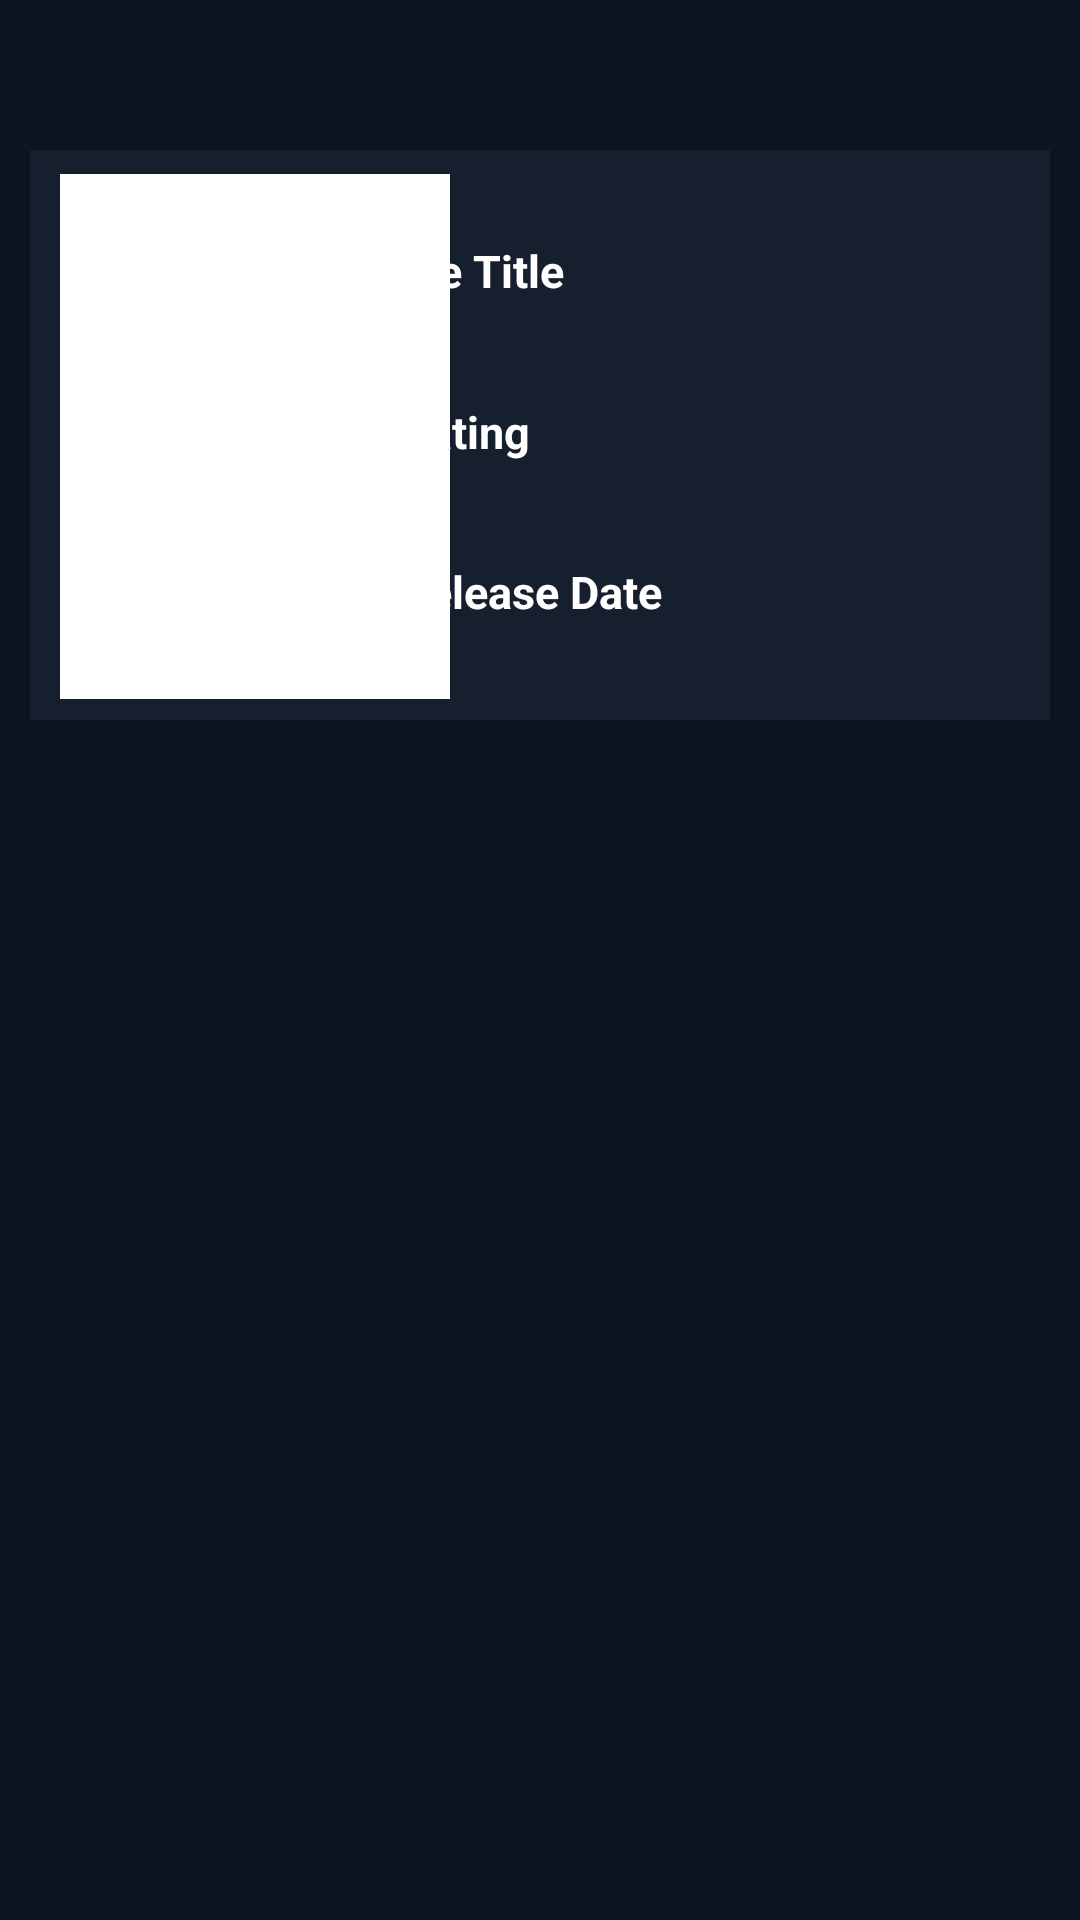

The Android layout XML behind this screen, and the referenced resources:
<!-- AndroidManifest.xml: application theme Theme.MovieListApplication -->
<!-- res/layout/movie_item.xml -->
<?xml version="1.0" encoding="utf-8"?>
<androidx.constraintlayout.widget.ConstraintLayout xmlns:android="http://schemas.android.com/apk/res/android"
    xmlns:tools="http://schemas.android.com/tools"
    android:layout_width="match_parent"
    android:layout_height="wrap_content"
    xmlns:app="http://schemas.android.com/apk/res-auto">


    <androidx.constraintlayout.widget.ConstraintLayout
        android:id="@+id/movieItemConstraintLayout"
        android:layout_width="match_parent"
        android:layout_height="190dp"
        android:layout_marginStart="10dp"
        android:layout_marginTop="50dp"
        android:layout_marginEnd="10dp"
        android:background="@color/dark_blue_editText"
        app:layout_constraintEnd_toEndOf="parent"
        app:layout_constraintStart_toStartOf="parent"
        app:layout_constraintTop_toTopOf="parent">

        <androidx.constraintlayout.widget.Guideline
            android:id="@+id/guideLineForMovieItem"
            android:layout_width="wrap_content"
            android:layout_height="wrap_content"
            android:orientation="vertical"
            app:layout_constraintGuide_end="242dp" />

        <TextView
            android:layout_marginStart="5dp"
            android:id="@+id/movieNameTextViewForMovieItem"
            android:layout_width="0dp"
            android:layout_height="wrap_content"
            android:layout_marginTop="30dp"
            android:text="@string/movie_title"
            android:textColor="@color/white"
            android:textSize="15sp"
            android:textStyle="bold"
            app:layout_constraintEnd_toEndOf="parent"
            app:layout_constraintStart_toStartOf="@id/guideLineForMovieItem"
            app:layout_constraintTop_toTopOf="parent" />

        <ImageView
            android:id="@+id/ratingStarImageView"
            app:layout_constraintBottom_toTopOf="@id/calendarImageView"
            android:layout_width="20dp"
            android:layout_height="20dp"
            android:layout_marginBottom="30dp"
            android:layout_marginTop="30dp"
            android:background="@drawable/rate_star_24"
            app:layout_constraintStart_toStartOf="@id/guideLineForMovieItem"
            app:layout_constraintTop_toBottomOf="@id/movieNameTextViewForMovieItem" />

        <TextView
            android:id="@+id/ratingTextView"
            android:layout_width="0dp"
            android:layout_height="wrap_content"
            app:layout_constraintStart_toEndOf="@id/ratingStarImageView"
            app:layout_constraintTop_toTopOf="@id/ratingStarImageView"
            android:textColor="@color/white"
            android:textStyle="bold"
            android:textSize="15sp"
            app:layout_constraintEnd_toEndOf="@id/movieItemConstraintLayout"
            android:layout_marginStart="5dp"
            android:text="Rating"/>

        <ImageView
            android:id="@+id/calendarImageView"
            android:layout_width="20dp"
            android:layout_height="20dp"
            android:background="@drawable/baseline_calendar_month_24"
            app:layout_constraintTop_toBottomOf="@id/ratingTextView"
            app:layout_constraintStart_toEndOf="@id/guideLineForMovieItem"
            app:layout_constraintBottom_toBottomOf="@id/movieItemConstraintLayout"
            android:layout_marginBottom="30dp"
            android:layout_marginTop="30dp"/>

        <TextView
            android:id="@+id/releaseDateTextView"
            android:layout_width="0dp"
            android:layout_height="wrap_content"
            app:layout_constraintStart_toEndOf="@id/calendarImageView"
            app:layout_constraintTop_toTopOf="@id/calendarImageView"
            android:textColor="@color/white"
            android:text="Release Date"
            android:textStyle="bold"
            android:textSize="15sp"
            app:layout_constraintEnd_toEndOf="@id/movieItemConstraintLayout"
            android:layout_marginStart="5dp"/>


    </androidx.constraintlayout.widget.ConstraintLayout>

    <androidx.constraintlayout.widget.ConstraintLayout
        android:id="@+id/imgRoot"
        android:layout_width="wrap_content"
        android:layout_height="wrap_content"
        app:layout_constraintBottom_toBottomOf="@id/movieItemConstraintLayout"
        app:layout_constraintStart_toStartOf="@id/movieItemConstraintLayout"

        android:layout_marginBottom="7dp"
        android:layout_marginStart="10dp">

        <ImageView
            android:id="@+id/movieImageViewForMoviePoster"
            android:layout_width="130dp"
            android:layout_height="175dp"
            android:scaleType="fitXY"
            android:background="@color/white"
            app:srcCompat="@drawable/ic_launcher_background"
            app:layout_constraintBottom_toBottomOf="parent"
            app:layout_constraintEnd_toEndOf="parent"
            app:layout_constraintStart_toStartOf="parent"
            app:layout_constraintTop_toTopOf="parent"/>

    </androidx.constraintlayout.widget.ConstraintLayout>



</androidx.constraintlayout.widget.ConstraintLayout>
<!-- resources referenced by this layout -->
<resources>
  <color name="dark_blue_editText">#151f2e</color>
  <color name="white">#FFFFFFFF</color>
  
      Main background color
  <!-- drawable baseline_calendar_month_24 (drawable) -->
  <vector xmlns:android="http://schemas.android.com/apk/res/android" android:height="24dp" android:tint="#3577FF" android:viewportHeight="24" android:viewportWidth="24" android:width="24dp">
        
      <path android:fillColor="@android:color/white" android:pathData="M19,4h-1V2h-2v2H8V2H6v2H5C3.89,4 3.01,4.9 3.01,6L3,20c0,1.1 0.89,2 2,2h14c1.1,0 2,-0.9 2,-2V6C21,4.9 20.1,4 19,4zM19,20H5V10h14V20zM9,14H7v-2h2V14zM13,14h-2v-2h2V14zM17,14h-2v-2h2V14zM9,18H7v-2h2V18zM13,18h-2v-2h2V18zM17,18h-2v-2h2V18z"/>
      
  </vector>
  <!-- drawable rate_star_24 (drawable) -->
  <vector xmlns:android="http://schemas.android.com/apk/res/android" android:height="24dp" android:tint="#3577FF" android:viewportHeight="24" android:viewportWidth="24" android:width="24dp">
        
      <path android:fillColor="@android:color/white" android:pathData="M12,17.27L18.18,21l-1.64,-7.03L22,9.24l-7.19,-0.61L12,2 9.19,8.63 2,9.24l5.46,4.73L5.82,21z"/>
      
  </vector>
  <string name="movie_title">Movie Title</string>
  <style name="Theme.MovieListApplication" parent="Base.Theme.MovieListApplication">
          <item name="android:windowBackground">@color/main_color</item>"
      </style>
  <style name="Base.Theme.MovieListApplication" parent="Theme.AppCompat.DayNight.DarkActionBar">
          
          
      </style>
  <color name="main_color">#0b1622</color>
      Button color
</resources>
